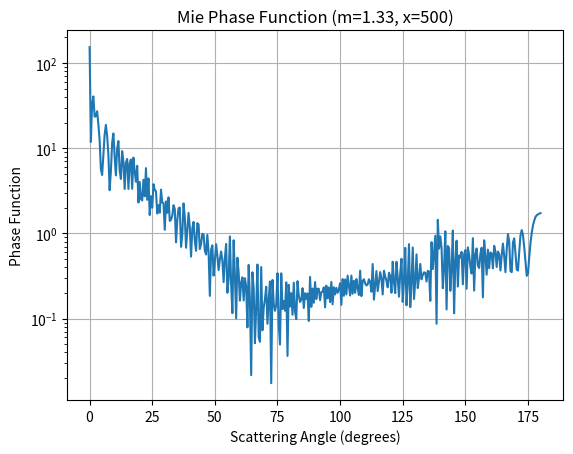
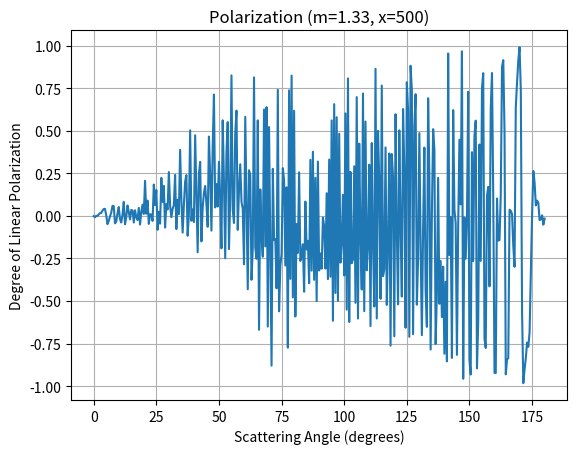

The script that saved these images, in order:
import numpy as np
import matplotlib.pyplot as plt
from scipy.special import spherical_jn, spherical_yn


def mie_phase_pol(m, x, nang=361):
    """
    Compute phase function and degree of linear polarization
    for unpolarized light scattered by a sphere.

    Parameters
    ----------
    m : float
        Refractive index
    x : float
        Size parameter
    nang : int
        Number of scattering angles

    Returns
    -------
    theta : array
        Scattering angles (radians)
    I : array
        Phase function
    P : array
        Degree of linear polarization
    """

    theta = np.linspace(0, np.pi, nang)
    mu = np.cos(theta)

    # Series truncation
    nmax = int(np.round(x + 4*x**(1/3) + 2))
    n = np.arange(1, nmax+1)

    mx = m*x

    # Bessel functions at x
    jn_x = spherical_jn(n, x)
    jn_x_p = spherical_jn(n, x, derivative=True)

    yn_x = spherical_yn(n, x)
    yn_x_p = spherical_yn(n, x, derivative=True)

    psi = x * jn_x
    psi_p = jn_x + x * jn_x_p

    chi = -x * yn_x
    chi_p = -(yn_x + x * yn_x_p)

    xi = psi + 1j*chi
    xi_p = psi_p + 1j*chi_p

    # Bessel functions at mx
    jn_mx = spherical_jn(n, mx)
    jn_mx_p = spherical_jn(n, mx, derivative=True)

    psi_m = mx * jn_mx
    psi_m_p = jn_mx + mx * jn_mx_p

    # Mie coefficients
    a = (m*psi_m*psi_p - psi*psi_m_p) / (m*psi_m*xi_p - xi*psi_m_p)
    b = (psi_m*psi_p - m*psi*psi_m_p) / (psi_m*xi_p - m*xi*psi_m_p)

    # Amplitude functions
    S1 = np.zeros_like(theta, dtype=complex)
    S2 = np.zeros_like(theta, dtype=complex)

    pi_nm1 = np.zeros_like(theta)
    pi_n = np.ones_like(theta)

    for ni in range(1, nmax+1):

        tau_n = ni*mu*pi_n - (ni+1)*pi_nm1
        coef = (2*ni+1)/(ni*(ni+1))

        S1 += coef*(a[ni-1]*pi_n + b[ni-1]*tau_n)
        S2 += coef*(a[ni-1]*tau_n + b[ni-1]*pi_n)

        pi_np1 = ((2*ni+1)/(ni+1))*mu*pi_n - (ni/(ni+1))*pi_nm1
        pi_nm1 = pi_n
        pi_n = pi_np1

    # Phase function
    I = (np.abs(S1)**2 + np.abs(S2)**2)/2

    # Degree of linear polarization
    P = (np.abs(S2)**2 - np.abs(S1)**2) / (np.abs(S2)**2 + np.abs(S1)**2)

    return theta, I, P


# Parameters
m = 1.33
x = 500

theta, phase, pol = mie_phase_pol(m, x)

# Convert to degrees for plotting
theta_deg = np.degrees(theta)

# Plot phase function
plt.figure()
plt.semilogy(theta_deg, phase)
plt.xlabel("Scattering Angle (degrees)")
plt.ylabel("Phase Function")
plt.title("Mie Phase Function (m=1.33, x=500)")
plt.grid()

# Plot polarization
plt.figure()
plt.plot(theta_deg, pol)
plt.xlabel("Scattering Angle (degrees)")
plt.ylabel("Degree of Linear Polarization")
plt.title("Polarization (m=1.33, x=500)")
plt.grid()

plt.show()
